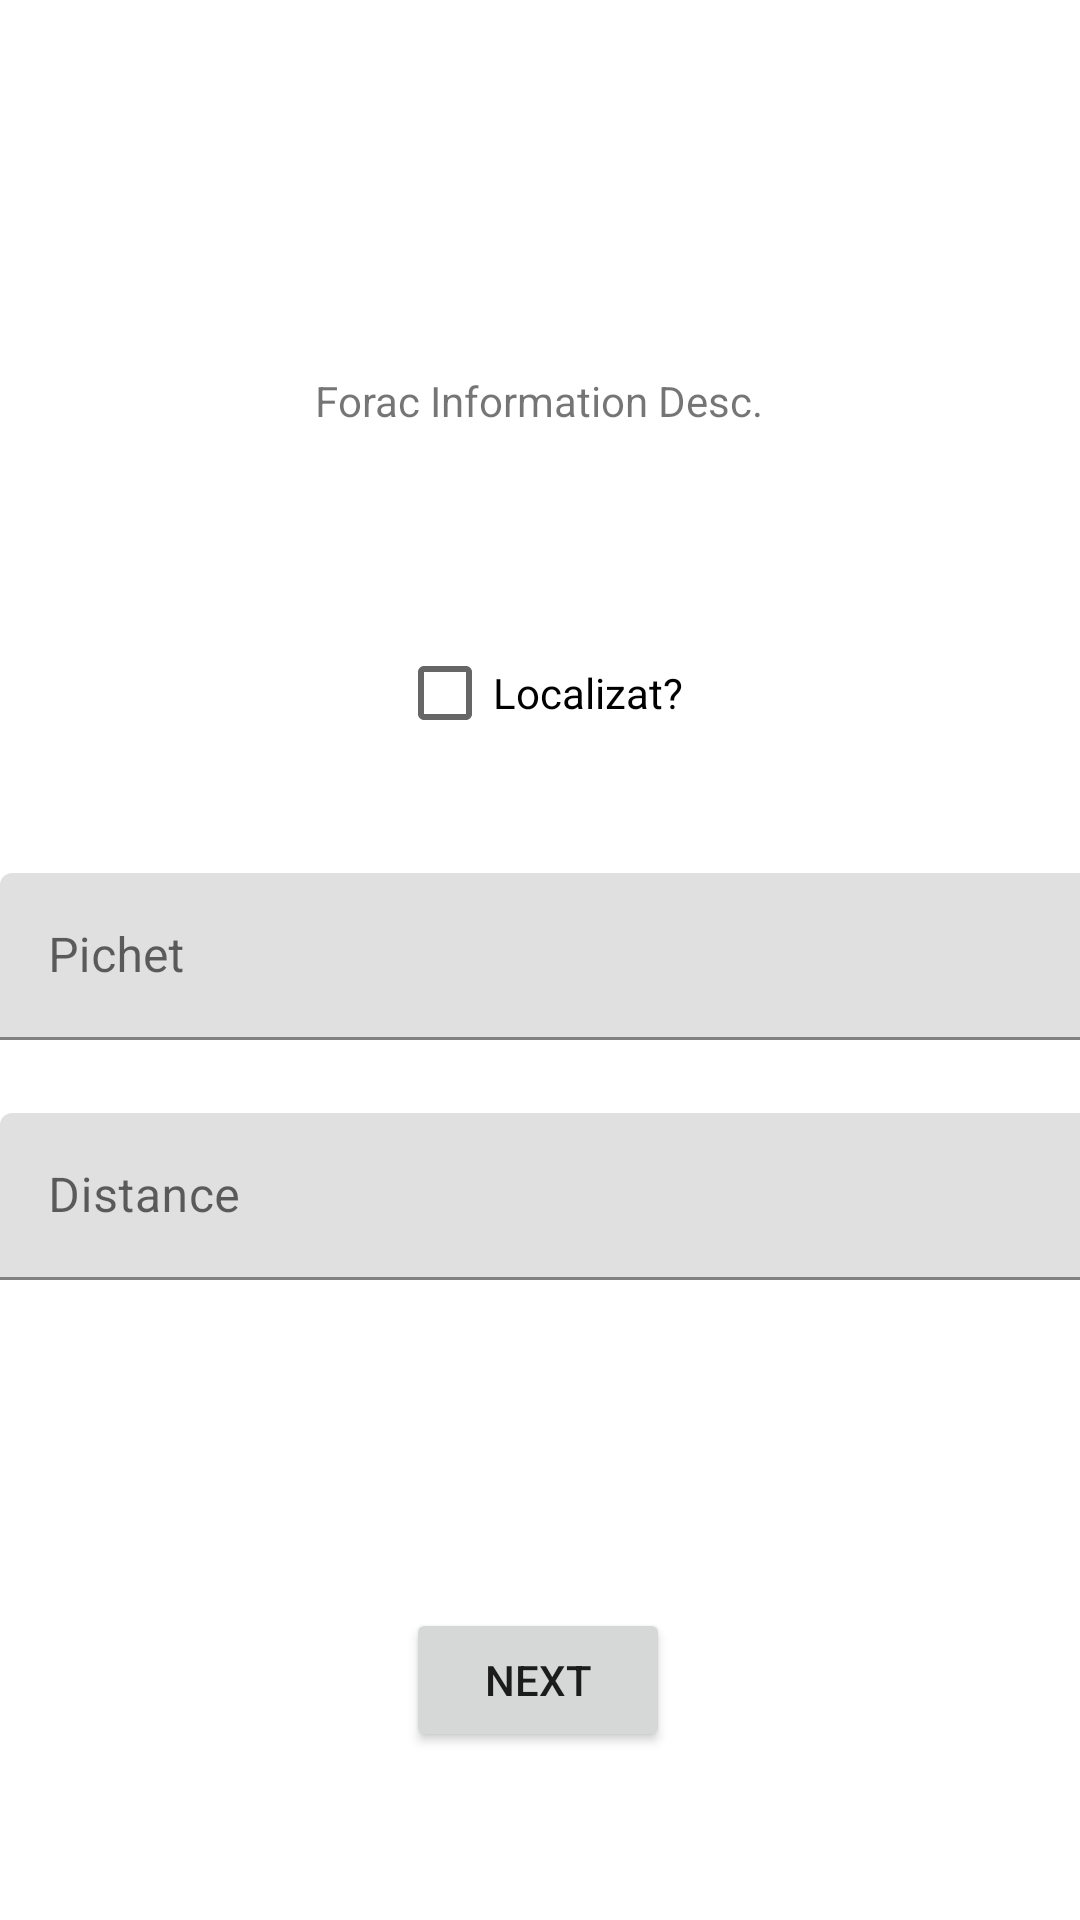

This screen was rendered from an Android layout file. Write that file and the resources it references.
<!-- AndroidManifest.xml: application theme Theme.Try1 -->
<!-- res/layout/activity_foraj05.xml -->
<?xml version="1.0" encoding="utf-8"?>
<androidx.constraintlayout.widget.ConstraintLayout xmlns:android="http://schemas.android.com/apk/res/android"
    xmlns:app="http://schemas.android.com/apk/res-auto"
    xmlns:tools="http://schemas.android.com/tools"
    android:layout_width="match_parent"
    android:layout_height="match_parent"
    tools:context=".ForajActivity05">

    <TextView
        android:id="@+id/PageTerenDescription"
        android:layout_width="wrap_content"
        android:layout_height="wrap_content"
        android:layout_marginTop="124dp"
        android:text="Forac Information Desc."
        app:layout_constraintEnd_toEndOf="parent"
        app:layout_constraintHorizontal_bias="0.498"
        app:layout_constraintStart_toStartOf="parent"
        app:layout_constraintTop_toTopOf="parent" />

    <Button
        android:id="@+id/NextButton"
        android:layout_width="wrap_content"
        android:layout_height="wrap_content"
        android:layout_marginBottom="56dp"
        android:text="Next"
        app:layout_constraintBottom_toBottomOf="parent"
        app:layout_constraintEnd_toEndOf="parent"
        app:layout_constraintHorizontal_bias="0.498"
        app:layout_constraintStart_toStartOf="parent" />

    <CheckBox
        android:id="@+id/LocalizatCheckbox"
        android:layout_width="wrap_content"
        android:layout_height="wrap_content"
        android:layout_marginTop="64dp"
        android:checked="false"
        android:text="Localizat?"
        app:layout_constraintEnd_toEndOf="parent"
        app:layout_constraintStart_toStartOf="parent"
        app:layout_constraintTop_toBottomOf="@+id/PageTerenDescription" />

    <com.google.android.material.textfield.TextInputLayout
        android:id="@+id/DistanceID"

        android:layout_width="409dp"
        android:layout_height="wrap_content"
        android:layout_marginTop="4dp"
        android:hint="Distance"
        app:layout_constraintEnd_toEndOf="parent"
        app:layout_constraintHorizontal_bias="0.0"
        app:layout_constraintStart_toStartOf="parent"
        app:layout_constraintTop_toBottomOf="@+id/PichetID"
        app:counterEnabled="true"
        app:suffixText="meters"
        app:counterMaxLength="4">

        <com.google.android.material.textfield.TextInputEditText
            android:id="@+id/DistanceIDTEXT"
            android:layout_width="match_parent"
            android:layout_height="wrap_content"
            android:maxLength="4"/>
    </com.google.android.material.textfield.TextInputLayout>

    <com.google.android.material.textfield.TextInputLayout

        android:id="@+id/PichetID"
        android:layout_width="409dp"
        android:layout_height="wrap_content"
        android:layout_marginTop="36dp"
        android:hint="Pichet"
        app:layout_constraintEnd_toEndOf="parent"
        app:layout_constraintHorizontal_bias="0.0"
        app:layout_constraintStart_toStartOf="parent"
        app:layout_constraintTop_toBottomOf="@+id/LocalizatCheckbox"
        app:counterEnabled="true"
        app:counterMaxLength="4">

        <com.google.android.material.textfield.TextInputEditText
            android:id="@+id/PichetIDTEXT"
            android:layout_width="match_parent"
            android:layout_height="wrap_content"
            android:maxLength="4"/>
    </com.google.android.material.textfield.TextInputLayout>


</androidx.constraintlayout.widget.ConstraintLayout>
<!-- resources referenced by this layout -->
<resources>
  <style name="Theme.Try1" parent="Theme.MaterialComponents.DayNight.DarkActionBar">
          
          <item name="colorPrimary">@color/purple_500</item>
          <item name="colorPrimaryVariant">@color/purple_700</item>
          <item name="colorOnPrimary">@color/white</item>
          
          <item name="colorSecondary">@color/teal_200</item>
          <item name="colorSecondaryVariant">@color/teal_700</item>
          <item name="colorOnSecondary">@color/black</item>
          
          <item name="android:statusBarColor" tools:targetApi="l">?attr/colorPrimaryVariant</item>
          
      </style>
  <!-- not gathered from this repository: default colours our renderer supplied (Android Studio template values) -->
  <color name="purple_500">#FF6200EE</color>
  <color name="purple_700">#FF3700B3</color>
  <color name="teal_200">#FF03DAC5</color>
  <color name="teal_700">#FF018786</color>
  <color name="black">#FF000000</color>
  <color name="white">#FFFFFFFF</color>
</resources>
